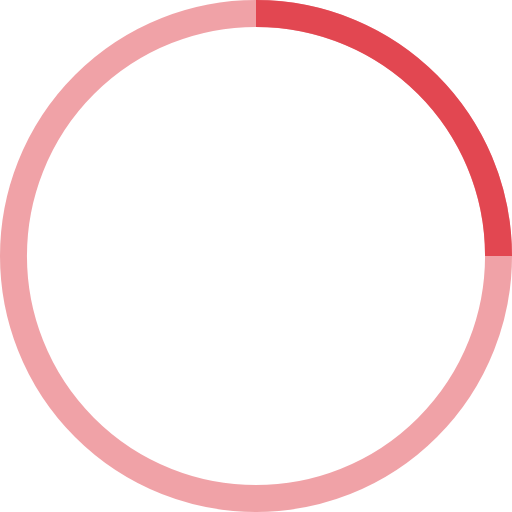
t = 0.00 s
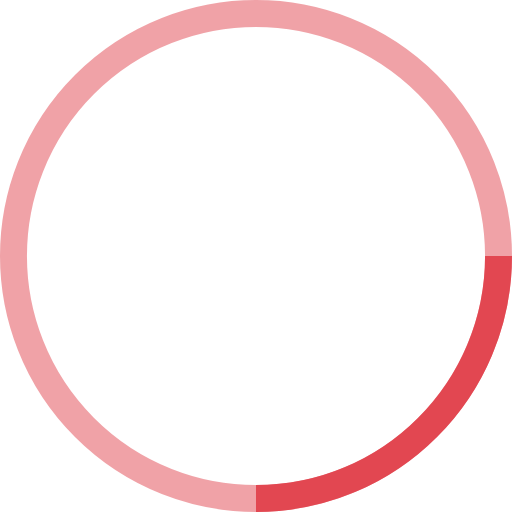
t = 0.25 s
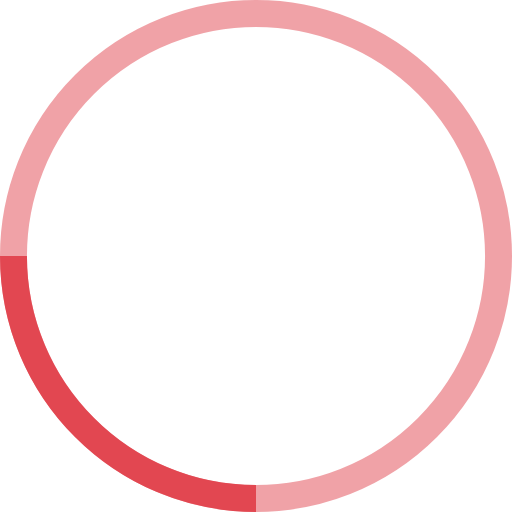
t = 0.50 s
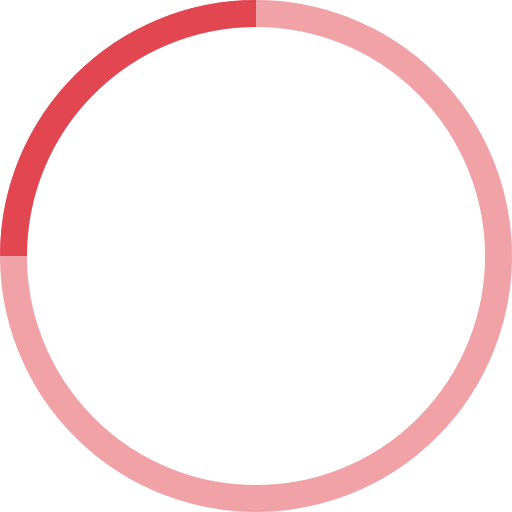
t = 0.75 s

The animated SVG that drew these frames (rendered in a browser with its animation timeline set to each time). Animation: 1 SMIL element (animateTransform=1); one cycle of 1.00 s, repeats indefinitely.

<svg width="38" height="38" viewBox="0 0 38 38" xmlns="http://www.w3.org/2000/svg" stroke="#E24751">
  <g fill="none" fill-rule="evenodd">
    <g transform="translate(1 1)" stroke-width="2">
      <circle stroke-opacity=".5" cx="18" cy="18" r="18"/>
      <path d="M36 18c0-9.94-8.06-18-18-18">
        <animateTransform attributeName="transform" type="rotate" from="0 18 18" to="360 18 18" dur="1s" repeatCount="indefinite"/>
      </path>
    </g>
  </g>
</svg>
